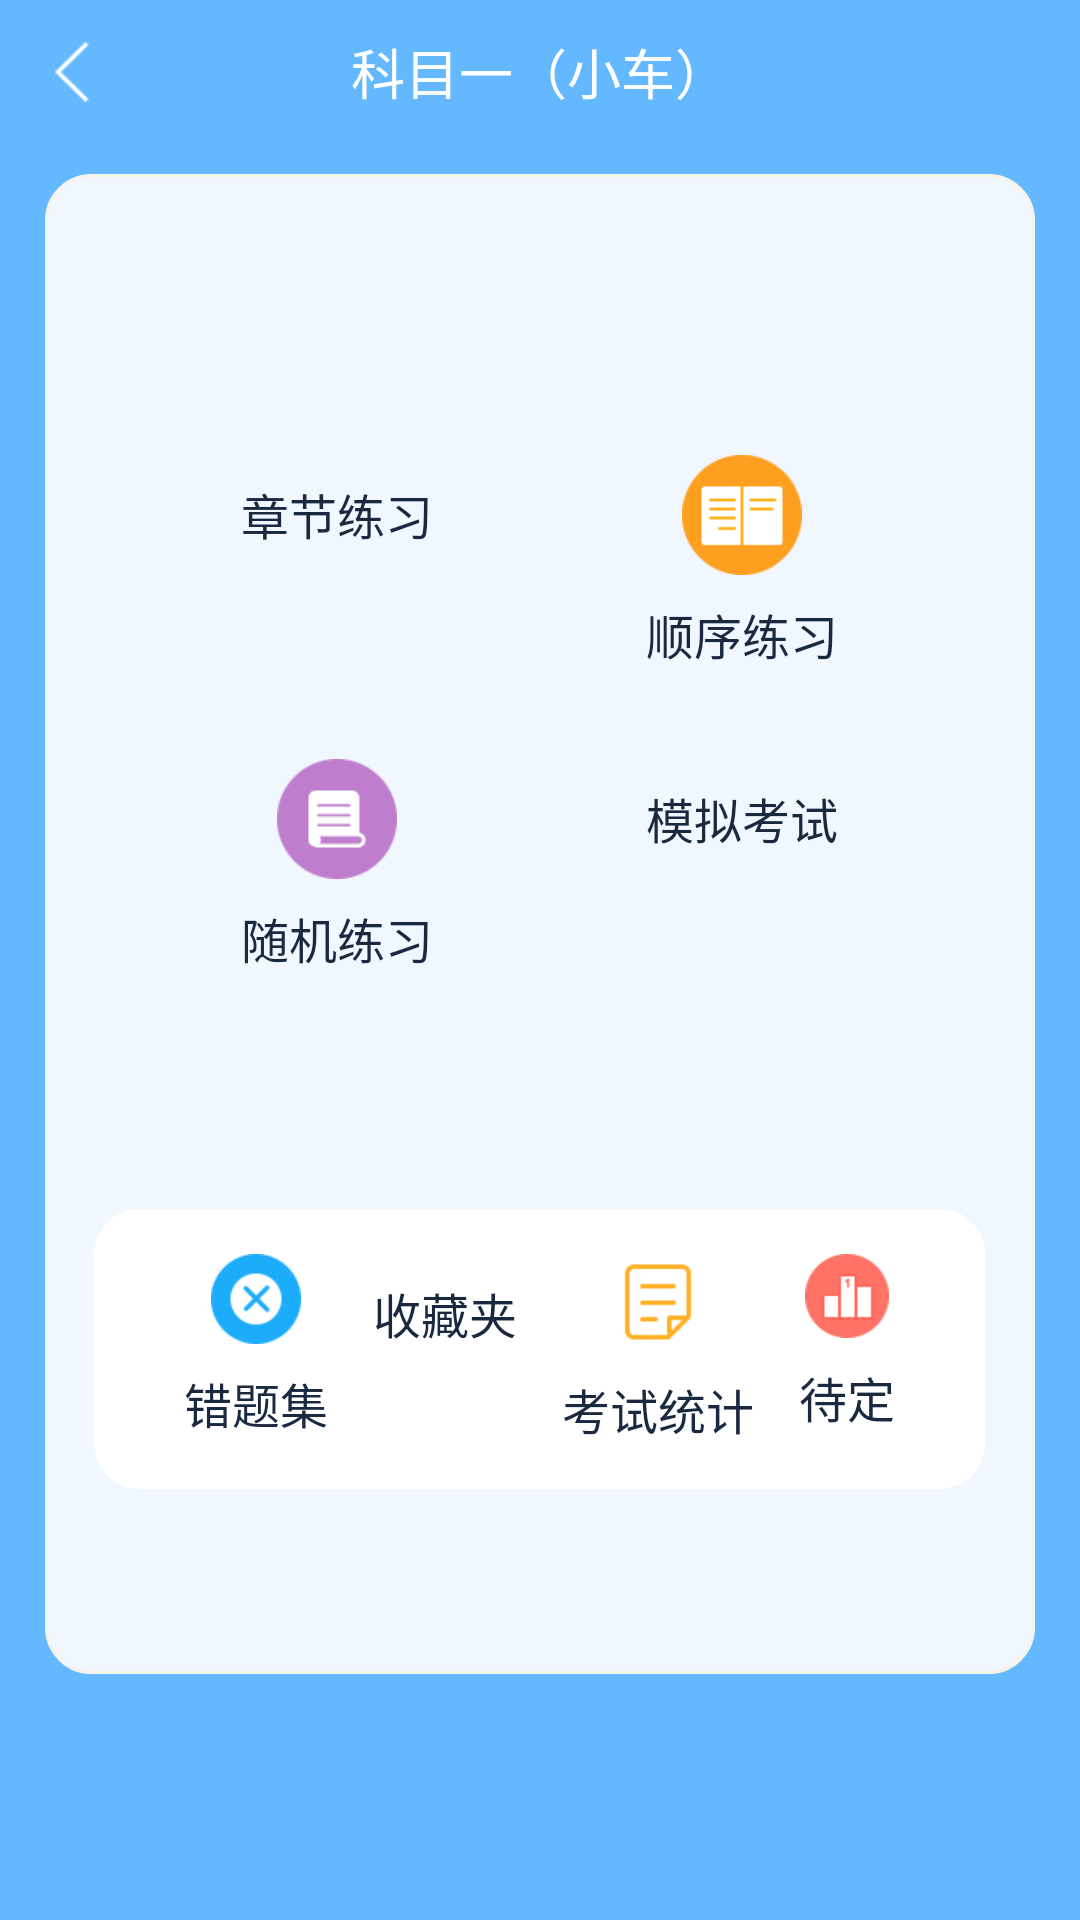

Reconstruct the res/layout file that produces this screen, plus the resources it refers to.
<!-- AndroidManifest.xml: application theme AppTheme -->
<!-- res/layout/activity_select_exercise_type.xml -->
<?xml version="1.0" encoding="utf-8"?>
<RelativeLayout xmlns:android="http://schemas.android.com/apk/res/android"
    android:layout_width="match_parent"
    android:layout_height="match_parent"
    android:background="@color/mainColor">

    <include
        android:id="@+id/SelectExerciseTopBar"
        layout="@layout/layout_top_bar" />

    <ScrollView
        android:layout_width="match_parent"
        android:layout_height="match_parent"
        android:layout_below="@id/SelectExerciseTopBar">

        <RelativeLayout
            android:layout_width="match_parent"
            android:layout_height="match_parent"
            android:layout_marginLeft="@dimen/margin_15"
            android:layout_marginRight="@dimen/margin_15"
            android:layout_marginTop="@dimen/margin_10"
            android:background="@drawable/corner_rect_yellow_bg"
            android:paddingBottom="50dp">


            <LinearLayout
                android:id="@+id/SelectExerciseType_ll_types"
                android:layout_width="300dp"
                android:layout_height="300dp"
                android:layout_centerHorizontal="true"
                android:layout_marginTop="30dp"
                android:background="@drawable/circle_bg"
                android:gravity="center"
                android:orientation="vertical">

                <LinearLayout
                    android:layout_width="match_parent"
                    android:layout_height="wrap_content"
                    android:orientation="horizontal">

                    <LinearLayout
                        android:id="@+id/SelectExerciseType_ll_class"
                        android:layout_width="0dp"
                        android:layout_height="wrap_content"
                        android:layout_weight="1"
                        android:gravity="center"
                        android:orientation="vertical"
                        android:paddingLeft="@dimen/margin_15">

                        <ImageView
                            android:layout_width="wrap_content"
                            android:layout_height="wrap_content"
                            android:src="@drawable/type_by_class" />

                        <TextView
                            style="@style/select_page_item"
                            android:text="@string/exerciseType_class" />
                    </LinearLayout>

                    <LinearLayout
                        android:id="@+id/SelectExerciseType_ll_oneByOne"
                        android:layout_width="0dp"
                        android:layout_height="wrap_content"
                        android:layout_weight="1"
                        android:gravity="center"
                        android:orientation="vertical"
                        android:paddingRight="@dimen/margin_15">

                        <ImageView
                            android:layout_width="wrap_content"
                            android:layout_height="wrap_content"
                            android:src="@drawable/type_one_by_one" />

                        <TextView
                            style="@style/select_page_item"
                            android:text="@string/exerciseType_oneByOne" />
                    </LinearLayout>
                </LinearLayout>

                <LinearLayout
                    android:layout_width="match_parent"
                    android:layout_height="wrap_content"
                    android:layout_marginTop="30dp"
                    android:orientation="horizontal">

                    <LinearLayout
                        android:id="@+id/SelectExerciseType_ll_atRandom"
                        android:layout_width="0dp"
                        android:layout_height="wrap_content"
                        android:layout_weight="1"
                        android:gravity="center"
                        android:orientation="vertical"
                        android:paddingLeft="@dimen/margin_15">

                        <ImageView
                            android:layout_width="wrap_content"
                            android:layout_height="wrap_content"
                            android:src="@drawable/type_random" />

                        <TextView
                            style="@style/select_page_item"
                            android:text="@string/exerciseType_atRandom" />
                    </LinearLayout>

                    <LinearLayout
                        android:id="@+id/SelectExerciseType_ll_takeExam"
                        android:layout_width="0dp"
                        android:layout_height="wrap_content"
                        android:layout_weight="1"
                        android:gravity="center"
                        android:orientation="vertical"
                        android:paddingRight="@dimen/margin_15">

                        <ImageView
                            android:layout_width="wrap_content"
                            android:layout_height="wrap_content"
                            android:src="@drawable/type_test" />

                        <TextView
                            style="@style/select_page_item"
                            android:text="@string/exerciseType_takeExam" />
                    </LinearLayout>
                </LinearLayout>
            </LinearLayout>

            
            
            
            
            
            

            
            
            
            
            
            
            

            <LinearLayout
                android:layout_width="wrap_content"
                android:layout_height="wrap_content"
                android:layout_below="@id/SelectExerciseType_ll_types"
                android:layout_centerHorizontal="true"
                android:layout_marginTop="@dimen/margin_15"
                android:background="@drawable/corner_rect_bg"
                android:orientation="horizontal"
                android:paddingBottom="@dimen/margin_15"
                android:paddingLeft="30dp"
                android:paddingRight="30dp"
                android:paddingTop="@dimen/margin_15">

                <LinearLayout
                    android:id="@+id/SelectExerciseType_ll_MyWrong"
                    android:layout_width="wrap_content"
                    android:layout_height="wrap_content"
                    android:gravity="center"
                    android:orientation="vertical">

                    <ImageView
                        android:layout_width="wrap_content"
                        android:layout_height="wrap_content"
                        android:src="@drawable/type_wrong_questions" />

                    <TextView
                        style="@style/select_page_item"
                        android:text="@string/myWrongQuestions" />
                </LinearLayout>

                <LinearLayout
                    android:id="@+id/SelectExerciseType_ll_MyCollect"
                    android:layout_width="wrap_content"
                    android:layout_height="wrap_content"
                    android:layout_marginLeft="@dimen/margin_15"
                    android:gravity="center"
                    android:orientation="vertical">

                    <ImageView
                        android:layout_width="wrap_content"
                        android:layout_height="wrap_content"
                        android:src="@drawable/type_collect" />

                    <TextView
                        style="@style/select_page_item"
                        android:text="@string/myCollect" />
                </LinearLayout>

                <LinearLayout
                    android:id="@+id/SelectExerciseType_ll_MyRecord"
                    android:layout_width="wrap_content"
                    android:layout_height="wrap_content"
                    android:layout_marginLeft="@dimen/margin_15"
                    android:gravity="center"
                    android:orientation="vertical">

                    <ImageView
                        android:layout_width="wrap_content"
                        android:layout_height="wrap_content"
                        android:src="@drawable/type_my_record" />

                    <TextView
                        style="@style/select_page_item"
                        android:text="@string/myRecords" />
                </LinearLayout>

                <LinearLayout
                    android:layout_width="wrap_content"
                    android:layout_height="wrap_content"
                    android:layout_marginLeft="@dimen/margin_15"
                    android:gravity="center"
                    android:orientation="vertical">

                    <ImageView
                        android:layout_width="wrap_content"
                        android:layout_height="wrap_content"
                        android:src="@drawable/type_ranking" />

                    <TextView
                        style="@style/select_page_item"
                        android:text="待定" />
                </LinearLayout>
            </LinearLayout>
        </RelativeLayout>
    </ScrollView>
</RelativeLayout>
<!-- res/layout/layout_top_bar.xml (included above) -->
<?xml version="1.0" encoding="utf-8"?>
<RelativeLayout xmlns:android="http://schemas.android.com/apk/res/android"
    android:layout_width="match_parent"
    android:layout_height="@dimen/topBar_height"
    android:background="@color/mainColor">

    <ImageView
        android:id="@+id/topBar_iv_back"
        android:layout_width="@dimen/topBar_height"
        android:layout_height="match_parent"
        android:scaleType="centerInside"
        android:src="@drawable/common_back_white" />

    <TextView
        android:id="@+id/topBar_tv_title"
        android:layout_width="wrap_content"
        android:layout_height="match_parent"
        android:layout_centerHorizontal="true"
        android:gravity="center"
        android:text="科目一（小车）"
        android:textColor="@color/white"
        android:textSize="@dimen/textSize_big" />

    <ImageView
        android:id="@+id/topBar_iv_collect"
        android:layout_width="@dimen/topBar_height"
        android:layout_height="match_parent"
        android:layout_alignParentRight="true"
        android:scaleType="centerInside"
        android:src="@drawable/exercise_collect"
        android:visibility="gone" />

    <ImageView
        android:id="@+id/topBar_iv_delete"
        android:layout_width="@dimen/topBar_height"
        android:layout_height="match_parent"
        android:layout_toLeftOf="@id/topBar_iv_collect"
        android:scaleType="centerInside"
        android:src="@drawable/exercise_delete"
        android:visibility="gone" />
</RelativeLayout>
<!-- resources referenced by this layout -->
<resources>
  <color name="mainColor">#63B8FF</color>
  <color name="white">#FFFFFF</color>
  <dimen name="margin_10">10dp</dimen>
  <dimen name="margin_15">15dp</dimen>
  <dimen name="textSize_big">18sp</dimen>
  <dimen name="topBar_height">48dp</dimen>
  <!-- drawable common_back_white: png bitmap (drawable-xhdpi, 1349 bytes) -->
  <!-- drawable corner_rect_bg (drawable) -->
  <?xml version="1.0" encoding="utf-8"?>
  <shape xmlns:android="http://schemas.android.com/apk/res/android">
      <corners android:radius="@dimen/margin_15" />
      <solid android:color="@color/white" />
      <size
          android:width="100dp"
          android:height="50dp" />
  </shape>
  <!-- drawable corner_rect_yellow_bg (drawable) -->
  <?xml version="1.0" encoding="utf-8"?>
  <shape xmlns:android="http://schemas.android.com/apk/res/android">
      <corners android:radius="@dimen/margin_15" />
      <solid android:color="@color/gray_bg" />
      <size
          android:width="200dp"
          android:height="500dp" />
      <stroke android:width="1dp" android:color="@color/yellow_bg"/>
  </shape>
  <!-- drawable exercise_collect: png bitmap (drawable-xhdpi, 924 bytes) -->
  <!-- drawable exercise_delete: png bitmap (drawable-xxhdpi, 1321 bytes) -->
  <!-- drawable index_img_shadow: png bitmap (drawable-xxhdpi, 3156 bytes) -->
  <!-- drawable index_img_shadow1: png bitmap (drawable-xxhdpi, 3203 bytes) -->
  <!-- drawable type_my_record: png bitmap (drawable-xhdpi, 531 bytes) -->
  <!-- drawable type_one_by_one: png bitmap (drawable-xhdpi, 1142 bytes) -->
  <!-- drawable type_random: png bitmap (drawable-xhdpi, 1466 bytes) -->
  <!-- drawable type_ranking: png bitmap (drawable-xhdpi, 886 bytes) -->
  <!-- drawable type_wrong_questions: png bitmap (drawable-xhdpi, 1372 bytes) -->
  <string name="exerciseType_atRandom">随机练习</string>
  <string name="exerciseType_class">章节练习</string>
  <string name="exerciseType_oneByOne">顺序练习</string>
  <string name="exerciseType_takeExam">模拟考试</string>
  <string name="myCollect">收藏夹</string>
  <string name="myRecords">考试统计</string>
  <string name="myWrongQuestions">错题集</string>
  <style name="select_page_item">
          <item name="android:layout_width">wrap_content</item>
          <item name="android:layout_height">wrap_content</item>
          <item name="android:textSize">@dimen/textSize_normal</item>
          <item name="android:layout_marginTop">@dimen/margin_8</item>
          <item name="android:textColor">@color/black_textColor</item>
      </style>
  <style name="AppTheme" parent="Theme.AppCompat.Light.NoActionBar">
          
          <item name="colorPrimary">@color/colorPrimary</item>
          <item name="colorPrimaryDark">@color/mainColor</item>
          <item name="colorAccent">@color/colorAccent</item>
      </style>
  <color name="gray_bg">#F1F7FF</color>
  <color name="yellow_bg">#F6F4E8</color>
  <dimen name="textSize_normal">16sp</dimen>
  <dimen name="margin_8">8dp</dimen>
  <color name="black_textColor">#1a2940</color>
  <color name="colorPrimary">#3F51B5</color>
  <color name="colorAccent">#FF4081</color>
</resources>
